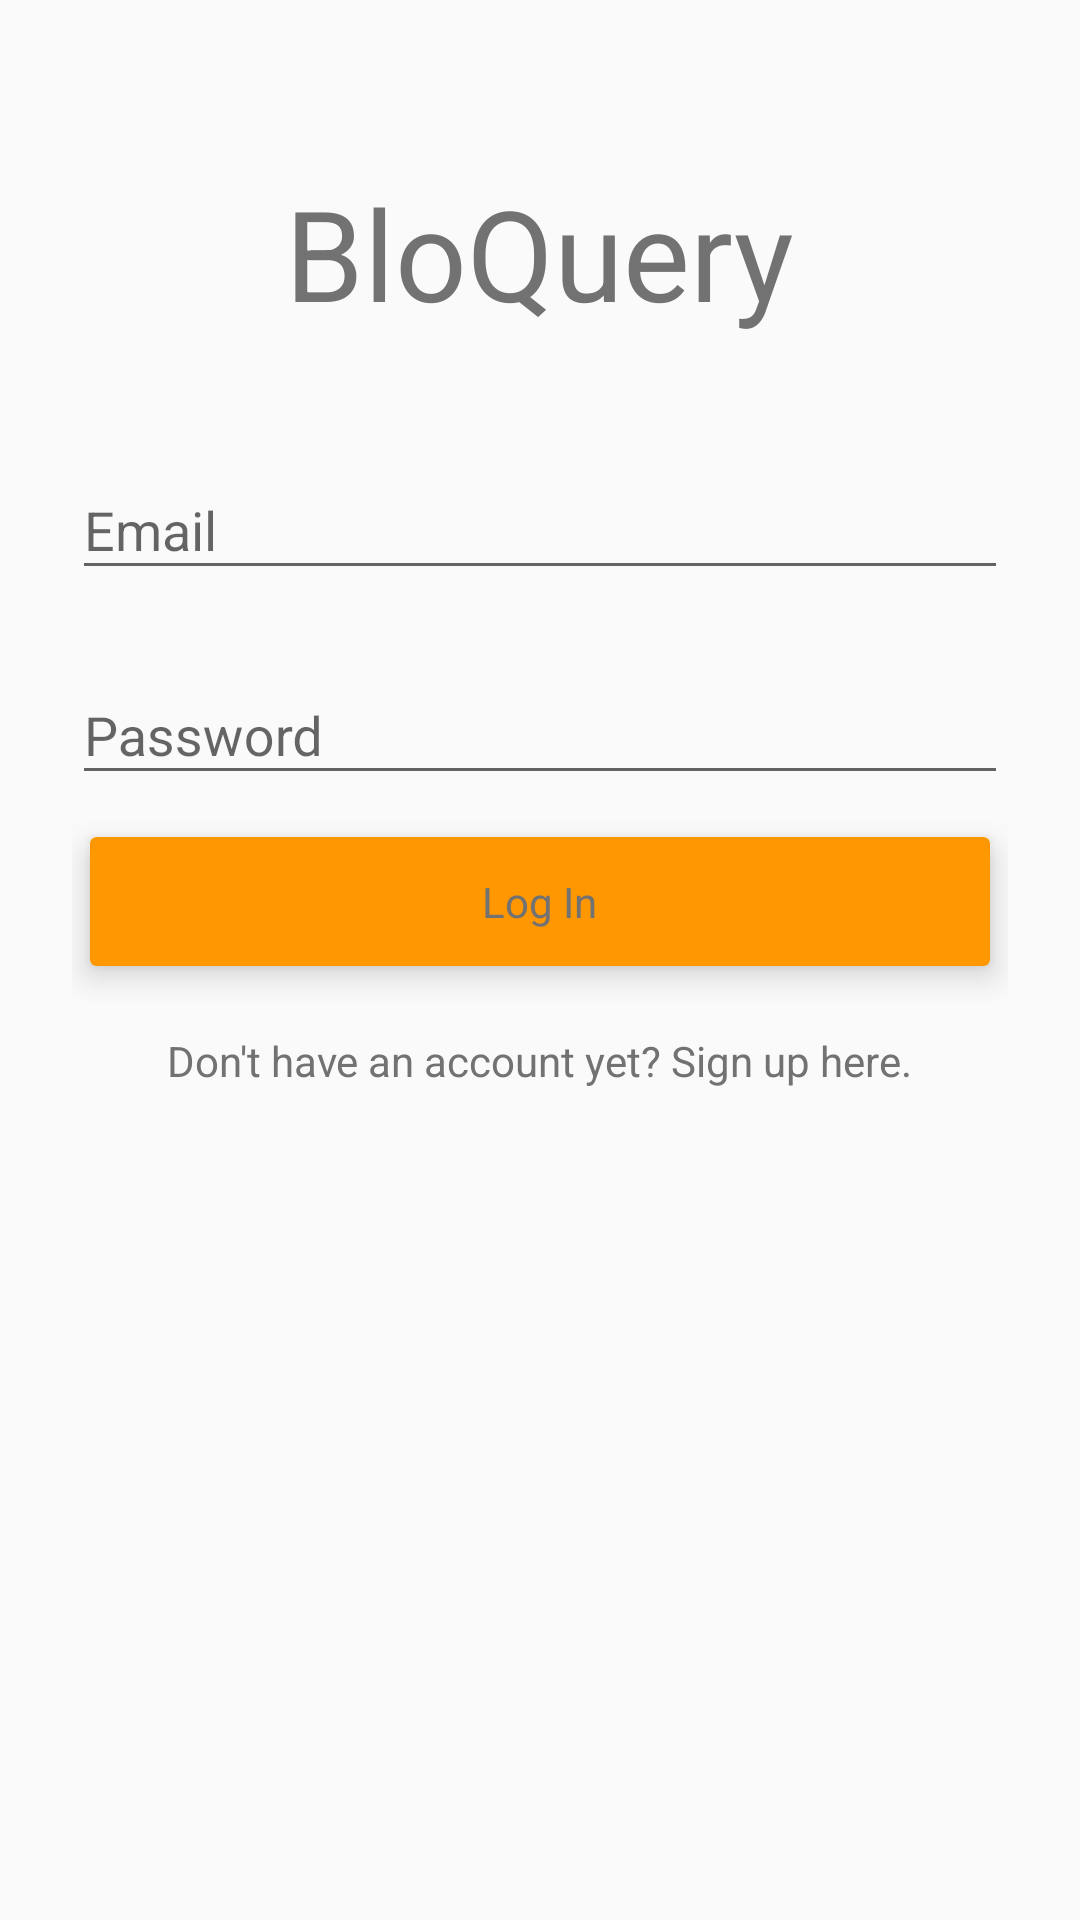

The Android layout XML behind this screen, and the referenced resources:
<!-- AndroidManifest.xml: application theme AppTheme -->
<!-- res/layout/login_activity.xml -->
<?xml version="1.0" encoding="utf-8"?>
<LinearLayout xmlns:android="http://schemas.android.com/apk/res/android"
              xmlns:card_view="http://schemas.android.com/apk/res-auto"
              android:orientation="vertical"
              android:layout_width="match_parent"
              android:layout_height="match_parent"
              android:paddingTop="56dp"
              android:paddingLeft="24dp"
              android:paddingRight="24dp"
              android:focusableInTouchMode="true">

    <android.support.v7.widget.AppCompatTextView
        android:textSize="42sp"
        android:layout_width="wrap_content"
        android:layout_height="wrap_content"
        android:layout_marginBottom="24dp"
        android:layout_gravity="center_horizontal"
        android:text="BloQuery"/>

    <android.support.design.widget.TextInputLayout
        android:id="@+id/bloquery_layout_email"
        android:layout_width="match_parent"
        android:layout_height="wrap_content"
        android:layout_marginTop="8dp"
        android:layout_marginBottom="8dp">

        <EditText
            android:id="@+id/bloquery_txt_email"
            android:layout_width="match_parent"
            android:layout_height="wrap_content"
            android:hint="Email"
            android:inputType="textEmailAddress"
            />

    </android.support.design.widget.TextInputLayout>

    <android.support.design.widget.TextInputLayout
        android:id="@+id/bloquery_layout_password"
        android:layout_width="match_parent"
        android:layout_height="wrap_content"
        android:layout_marginTop="8dp"
        android:layout_marginBottom="8dp">

        <EditText
            android:id="@+id/bloquery_txt_password"
            android:layout_width="match_parent"
            android:layout_height="wrap_content"
            android:hint="Password"
            android:singleLine="true"
            android:inputType="textPassword"/>

    </android.support.design.widget.TextInputLayout>

    <android.support.v7.widget.CardView
        android:id="@+id/bloquery_cv_login"
        android:layout_width="fill_parent"
        android:layout_height="wrap_content"
        android:layout_marginTop="24dp"
        android:layout_marginBottom="24dp"
        card_view:cardElevation="6dp"
        card_view:cardBackgroundColor="@color/colorAccent"
        card_view:cardCornerRadius="2dp"
        android:layout_margin="6dp"
        android:background="?attr/selectableItemBackground">

        <TextView
            android:layout_width="wrap_content"
            android:layout_height="wrap_content"
            android:padding="12dp"
            android:background="@color/colorAccent"
            android:text="Log In"
            android:layout_gravity="center"/>

    </android.support.v7.widget.CardView>


    <TextView
        android:id="@+id/bloquery_tv_signup_prompt"
        android:layout_width="wrap_content"
        android:layout_height="wrap_content"
        android:layout_marginTop="16dp"
        android:layout_gravity="center"
        android:text="Don't have an account yet? Sign up here."/>


</LinearLayout>
<!-- resources referenced by this layout -->
<resources>
  <color name="colorAccent">#FF9800</color>
  <style name="AppTheme" parent="Theme.AppCompat.Light.DarkActionBar">
          
          <item name="windowActionBar">false</item>
          <item name="windowNoTitle">true</item>
          <item name="colorPrimary">@color/colorPrimary</item>
          <item name="colorPrimaryDark">@color/colorPrimaryDark</item>
          <item name="colorAccent">@color/colorAccent</item>
          <item name="android:textColor">#727272</item>
      </style>
  <color name="colorPrimary">#4CAF50</color>
  <color name="colorPrimaryDark">#388E3C</color>
</resources>
